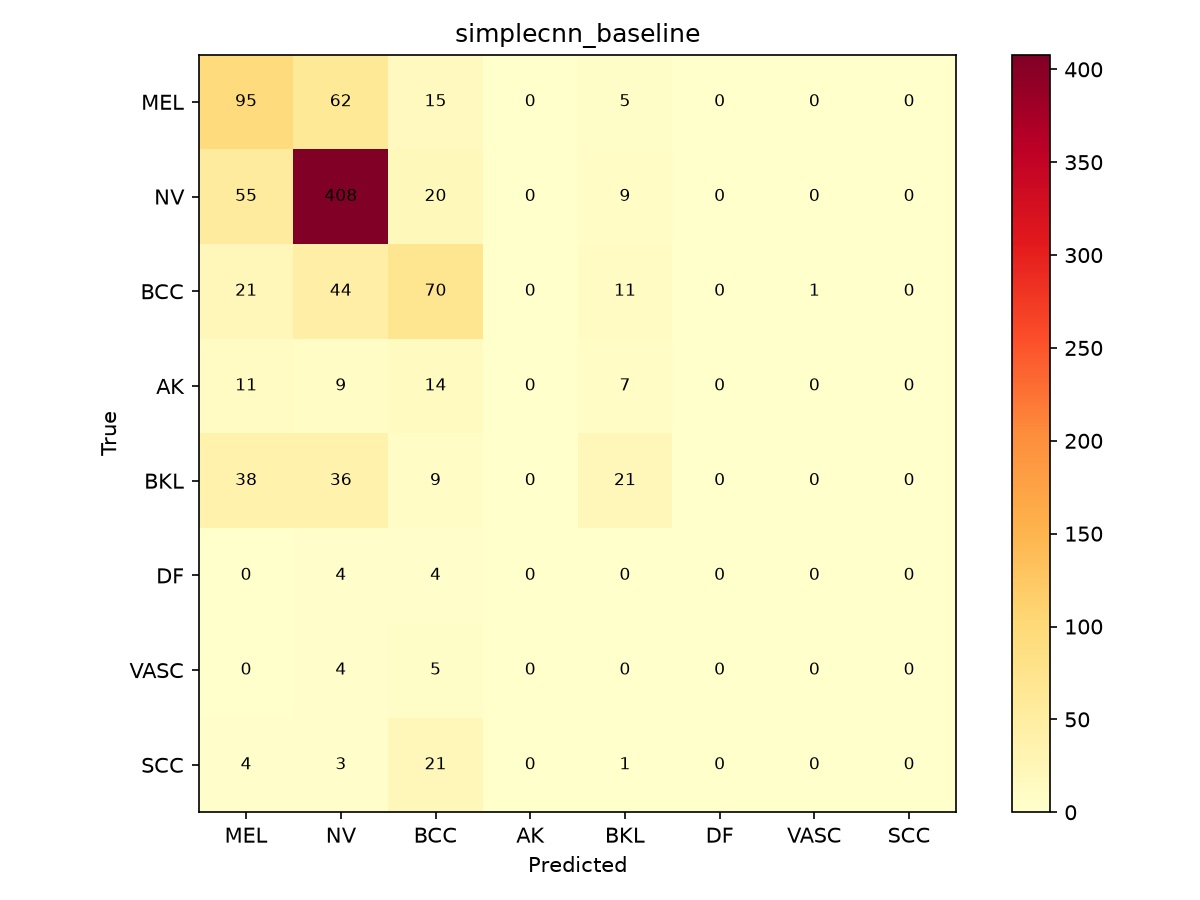

The data file committed next to this chart (first rows):
, MEL, NV, BCC, AK, BKL, DF, VASC, SCC
MEL, 95, 62, 15, 0, 5, 0, 0, 0
NV, 55, 408, 20, 0, 9, 0, 0, 0
BCC, 21, 44, 70, 0, 11, 0, 1, 0
AK, 11, 9, 14, 0, 7, 0, 0, 0
BKL, 38, 36, 9, 0, 21, 0, 0, 0
DF, 0, 4, 4, 0, 0, 0, 0, 0
VASC, 0, 4, 5, 0, 0, 0, 0, 0
SCC, 4, 3, 21, 0, 1, 0, 0, 0
